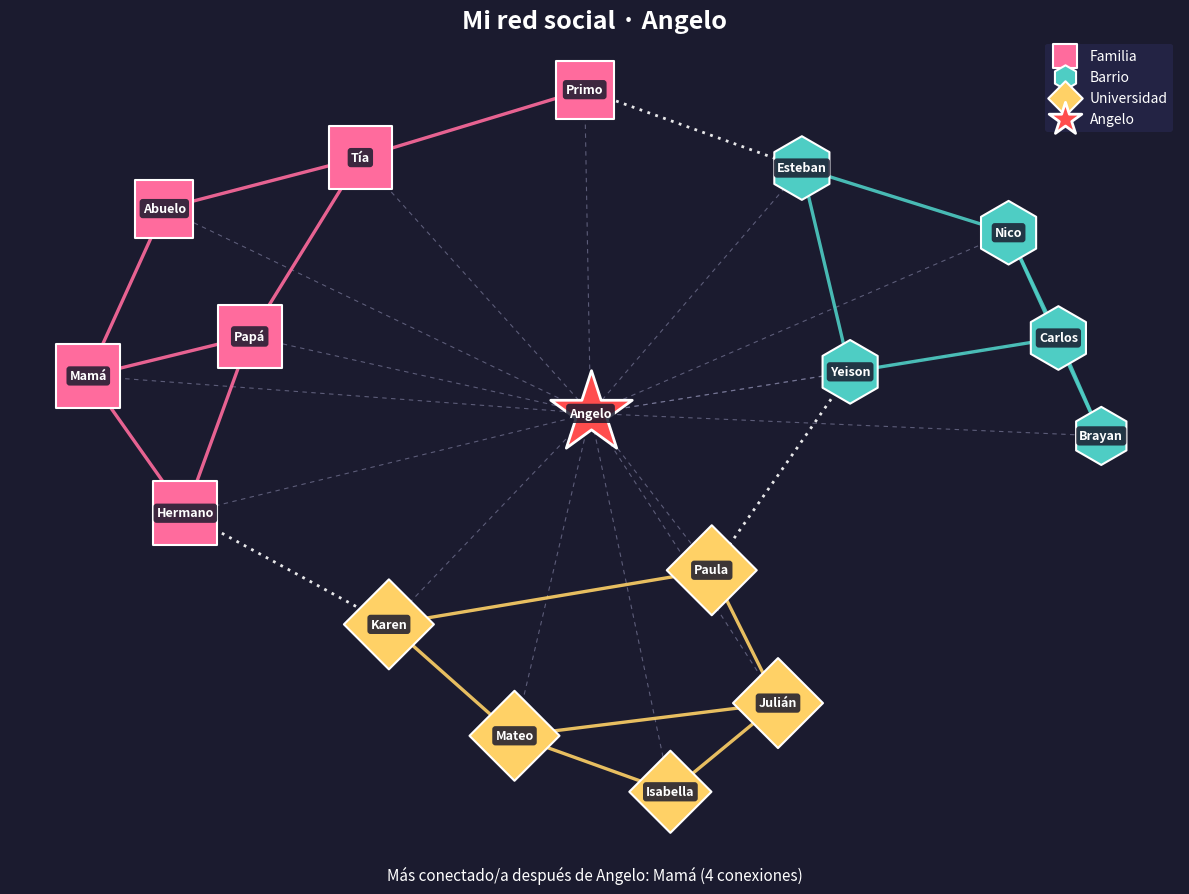

This chart was generated by the following Python code:
import networkx as nx
import matplotlib.pyplot as plt

YO = "Angelo"

# ---------- Datos: lista de aristas por comunidad ----------
familia = ["Mamá", "Papá", "Hermano", "Abuelo", "Tía", "Primo"]
barrio = ["Esteban", "Nico", "Brayan", "Carlos", "Yeison"]
uni = ["Karen", "Mateo", "Isabella", "Julián", "Paula"]

grupo_de = {}
for g, lista in (("Familia", familia), ("Barrio", barrio), ("Universidad", uni)):
    for p in lista:
        grupo_de[p] = g

lazos_familia = [("Mamá", "Papá"), ("Mamá", "Hermano"), ("Papá", "Hermano"),
                 ("Mamá", "Abuelo"), ("Abuelo", "Tía"), ("Tía", "Primo"),
                 ("Papá", "Tía")]
lazos_barrio = [("Esteban", "Nico"), ("Nico", "Brayan"), ("Brayan", "Carlos"),
                ("Carlos", "Yeison"), ("Esteban", "Yeison"), ("Nico", "Carlos")]
lazos_uni = [("Karen", "Mateo"), ("Mateo", "Isabella"), ("Isabella", "Julián"),
             ("Julián", "Paula"), ("Karen", "Paula"), ("Mateo", "Julián")]
lazos_cruzados = [("Hermano", "Karen"), ("Primo", "Esteban"), ("Yeison", "Paula")]

# ---------- Estilo por grupo ----------
estilo = {
    "Familia":     {"color": "#ff6b9d", "forma": "s"},   # cuadrado
    "Barrio":      {"color": "#4ecdc4", "forma": "h"},   # hexágono
    "Universidad": {"color": "#ffd166", "forma": "D"},   # rombo
}

# ---------- Grafo ----------
G = nx.Graph()
G.add_node(YO)
for persona in grupo_de:
    G.add_edge(YO, persona)
G.add_edges_from(lazos_familia + lazos_barrio + lazos_uni + lazos_cruzados)

# ---------- Layout: spring con Angelo fijo en el centro ----------
semilla = {YO: (0, 0)}
sectores = {"Familia": (-1.6, 0.9), "Barrio": (1.6, 0.9), "Universidad": (0, -1.7)}
for g, (cx, cy) in sectores.items():
    miembros = [p for p, gr in grupo_de.items() if gr == g]
    for i, p in enumerate(miembros):
        semilla[p] = (cx + 0.15 * i, cy + 0.1 * i)
pos = nx.spring_layout(G, pos=semilla, fixed=[YO], k=0.9, iterations=300, seed=3)

# ---------- Dibujo ----------
fig, ax = plt.subplots(figsize=(12, 9), facecolor="#1b1b2f")
ax.set_facecolor("#1b1b2f")

for u, v in G.edges():
    if YO in (u, v):
        color, ancho, estilo_l, alfa = "#8888aa", 0.8, (0, (4, 4)), 0.6
    elif grupo_de[u] == grupo_de[v]:
        color, ancho, estilo_l, alfa = estilo[grupo_de[u]]["color"], 2.4, "-", 0.9
    else:
        color, ancho, estilo_l, alfa = "#ffffff", 2.0, (0, (1, 2)), 0.9
    nx.draw_networkx_edges(G, pos, edgelist=[(u, v)], edge_color=color,
                           width=ancho, style=estilo_l, alpha=alfa, ax=ax)

for g, est in estilo.items():
    nodos = [p for p, gr in grupo_de.items() if gr == g]
    tam = [700 + 350 * G.degree(n) for n in nodos]          # tamaño según conexiones
    nx.draw_networkx_nodes(G, pos, nodelist=nodos, node_color=est["color"],
                           node_shape=est["forma"], node_size=tam,
                           edgecolors="white", linewidths=1.5, ax=ax, label=g)

nx.draw_networkx_nodes(G, pos, nodelist=[YO], node_color="#ff4d4d", node_shape="*",
                       node_size=3800, edgecolors="white", linewidths=2, ax=ax, label=YO)

# Etiquetas con caja oscura para que siempre se lean
etiquetas = {n: n for n in G}
nx.draw_networkx_labels(G, pos, labels=etiquetas, font_size=9, font_color="white",
                        font_weight="bold", ax=ax,
                        bbox=dict(boxstyle="round,pad=0.25", fc="#1b1b2f", ec="none", alpha=0.85))

# Persona más conectada (sin contar a Angelo)
cent = nx.degree_centrality(G)
top = max((n for n in G if n != YO), key=cent.get)
ax.text(0.5, -0.04, f"Más conectado/a después de {YO}: {top} ({G.degree(top)} conexiones)",
        transform=ax.transAxes, ha="center", color="white", fontsize=11)

leg = ax.legend(loc="upper right", labelcolor="white", facecolor="#26264a",
                edgecolor="none", markerscale=0.4, fontsize=10)
ax.set_title(f"Mi red social · {YO}", color="white", fontsize=18, fontweight="bold")
ax.axis("off")
plt.tight_layout()
plt.show()
